Photos from the image-classification dataset "catsanddogs" in the GitHub repository ml-ams-osram/ml-datasets. Its 2 classes are: cat, dog.

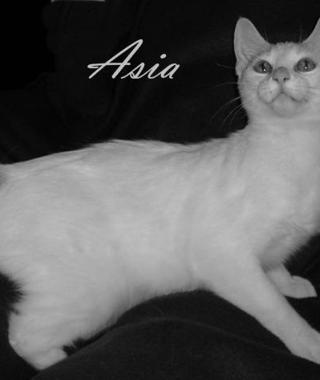
Label: cat

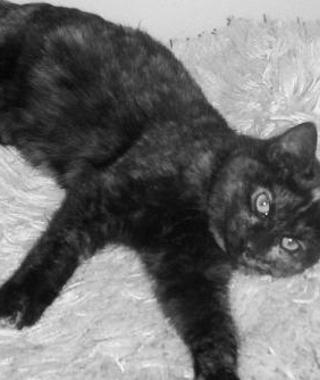
Label: cat

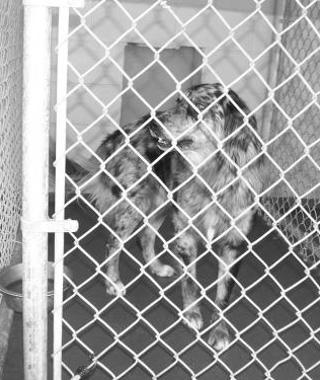
Label: dog

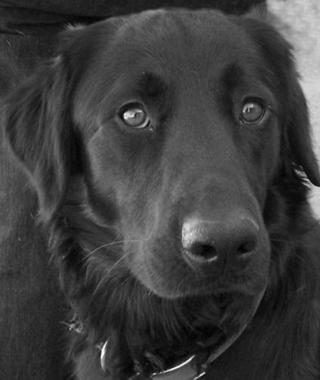
Label: dog

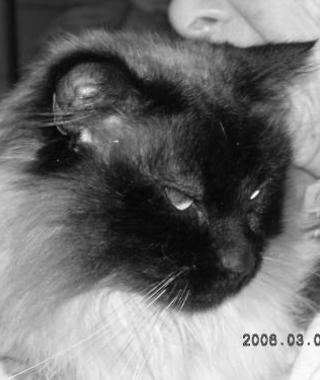
Label: cat

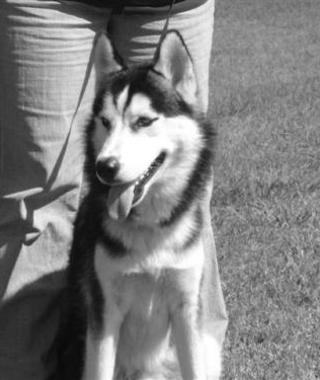
Label: dog
